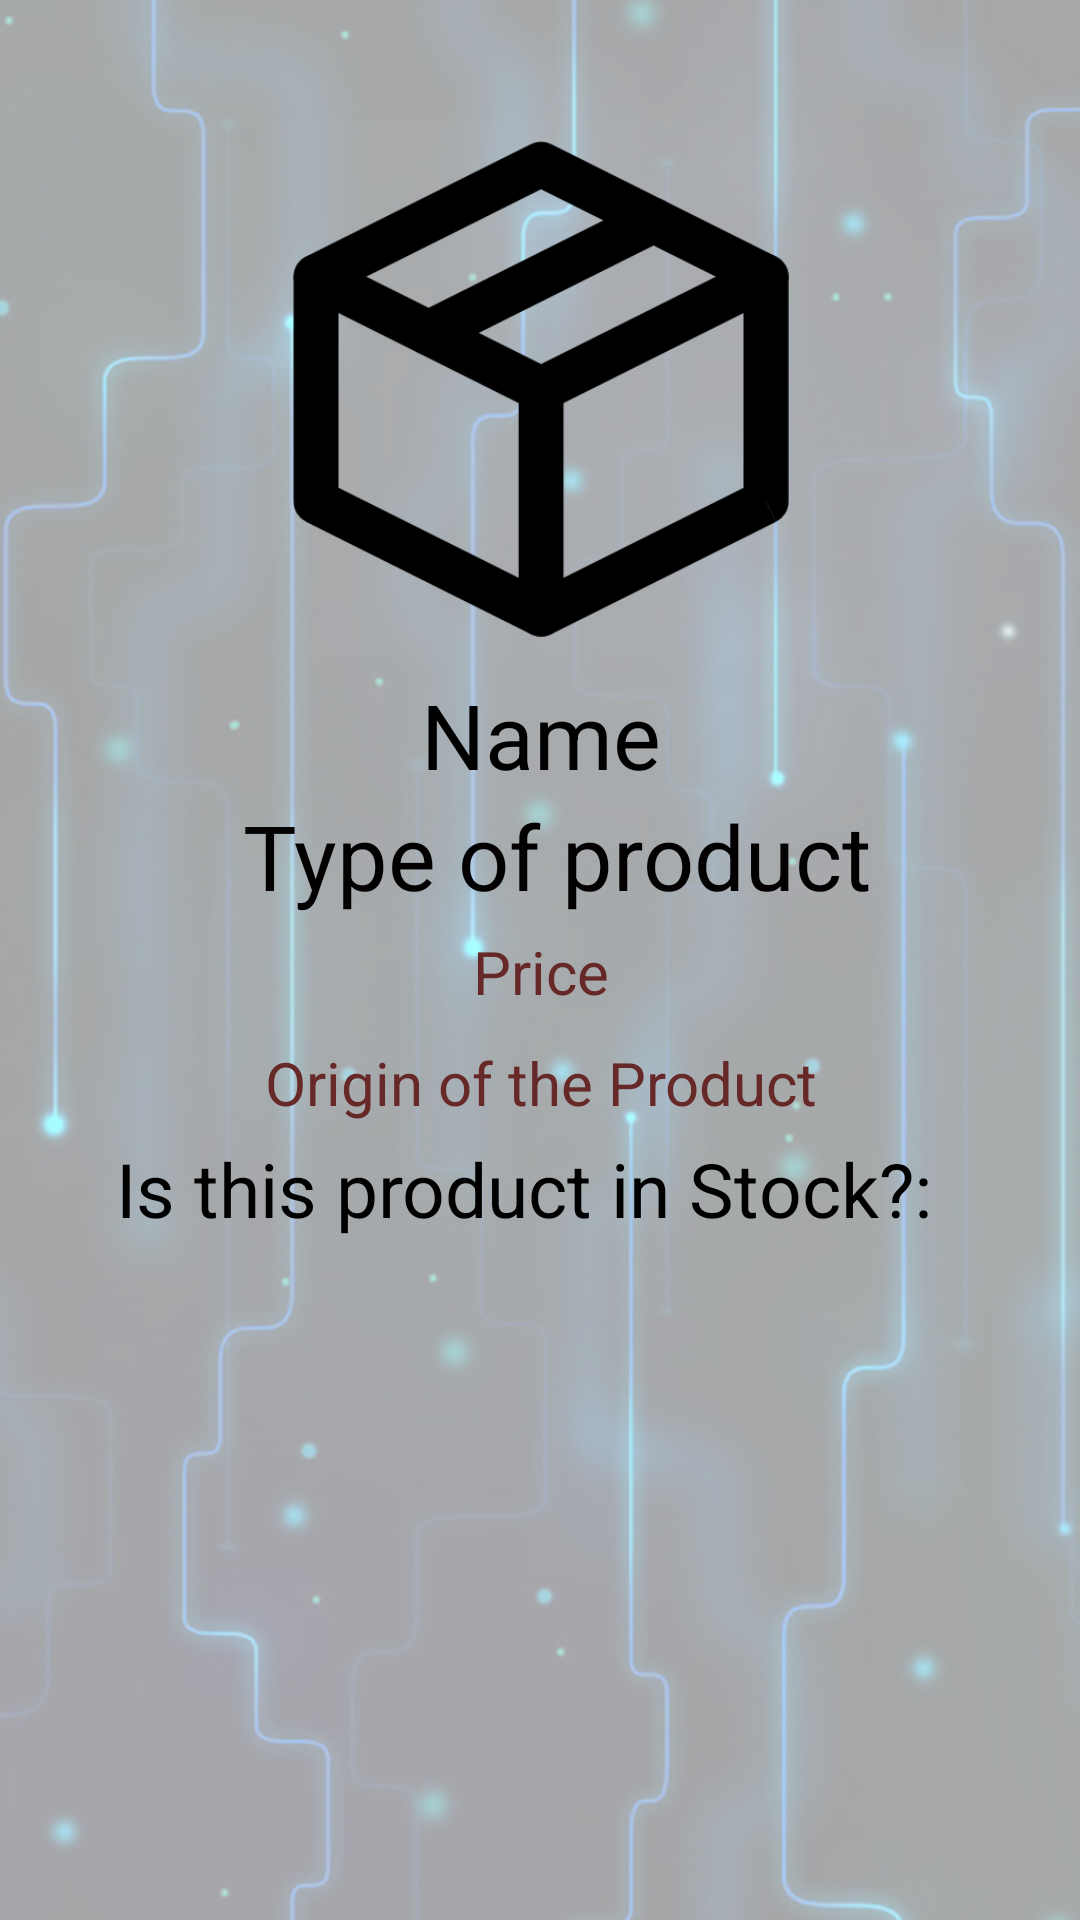

Produce the Android XML layout that renders to this screen, including the resource entries it uses.
<!-- AndroidManifest.xml: application theme Theme.CybershopAPP -->
<!-- res/layout/product_details_view.xml -->
<?xml version="1.0" encoding="utf-8"?>
<androidx.constraintlayout.widget.ConstraintLayout xmlns:android="http://schemas.android.com/apk/res/android"
    xmlns:app="http://schemas.android.com/apk/res-auto"
    xmlns:tools="http://schemas.android.com/tools"
    android:id="@+id/ConstraintLayout"
    android:background="@drawable/backgroundcybershop"
    android:layout_width="match_parent"
    android:layout_height="match_parent">

    <LinearLayout
        android:id="@+id/linearLayout3"
        android:layout_width="393dp"
        android:layout_height="516dp"
        android:orientation="vertical"
        app:layout_constraintBottom_toBottomOf="parent"
        app:layout_constraintEnd_toEndOf="parent"
        app:layout_constraintStart_toStartOf="parent"
        app:layout_constraintTop_toTopOf="parent"
        app:layout_constraintVertical_bias="0.279">

        <ImageView
            android:id="@+id/clientPhoto"
            android:layout_width="180dp"
            android:layout_height="190dp"
            android:layout_gravity="center"
            android:layout_marginBottom="0dp"
            app:srcCompat="@drawable/product" />


        <TextView
            android:id="@+id/name"
            android:layout_width="match_parent"
            android:layout_height="wrap_content"
            android:gravity="center"
            android:text="@string/name"
            android:textColor="#000000"
            android:textSize="30dp" />

        <TextView
            android:id="@+id/type"
            android:layout_width="393dp"
            android:layout_height="wrap_content"
            android:layout_marginLeft="5dp"
            android:gravity="center"
            android:text="@string/type"
            android:textColor="#020000"
            android:textSize="30dp" />

        <TextView
            android:id="@+id/price"
            android:layout_width="match_parent"
            android:layout_height="wrap_content"
            android:layout_marginTop="5dp"
            android:layout_marginBottom="5dp"
            android:gravity="center"
            android:text="@string/price"
            android:textColor="#672828"
            android:textSize="20dp" />

        <TextView
            android:id="@+id/origin"
            android:layout_width="match_parent"
            android:layout_height="wrap_content"
            android:layout_marginTop="5dp"
            android:layout_marginBottom="5dp"
            android:gravity="center"
            android:text="@string/origin"
            android:textColor="#672828"
            android:textSize="20dp" />

        <LinearLayout
            android:layout_width="match_parent"
            android:layout_height="wrap_content"
            android:gravity="center"
            android:orientation="vertical">

            <LinearLayout
                android:layout_width="wrap_content"
                android:layout_height="wrap_content"
                android:layout_marginBottom="3dp"
                android:gravity="center"
                android:orientation="horizontal">

                <TextView
                    android:id="@+id/inStock"
                    android:layout_width="match_parent"
                    android:layout_height="wrap_content"
                    android:gravity="center"
                    android:text="@string/stock"
                    android:textColor="#000"
                    android:textSize="25dp" />

                <TextView
                    android:id="@+id/productStatus"
                    android:layout_width="wrap_content"
                    android:layout_height="wrap_content"
                    android:layout_marginLeft="5dp"
                    android:gravity="center"
                    android:textColor="#000"
                    android:textSize="25dp" />

            </LinearLayout>
        </LinearLayout>

    </LinearLayout>

</androidx.constraintlayout.widget.ConstraintLayout>
<!-- resources referenced by this layout -->
<resources>
  <!-- drawable backgroundcybershop: png bitmap (drawable, 637352 bytes) -->
  <!-- drawable product: png bitmap (drawable, 8777 bytes) -->
  <string name="name">Name</string>
  <string name="origin">Origin of the Product</string>
  <string name="price">Price</string>
  <string name="stock">"Is this product in Stock?: "</string>
  <string name="type">Type of product</string>
  <style name="Theme.CybershopAPP" parent="Theme.MaterialComponents.DayNight.DarkActionBar">
          
          <item name="colorPrimary">@color/purple_500</item>
          <item name="colorPrimaryVariant">@color/purple_700</item>
          <item name="colorOnPrimary">@color/white</item>
          
          <item name="colorSecondary">@color/teal_200</item>
          <item name="colorSecondaryVariant">@color/teal_700</item>
          <item name="colorOnSecondary">@color/black</item>
          
          <item name="android:statusBarColor">?attr/colorPrimaryVariant</item>
          
      </style>
  <!-- not gathered from this repository: default colours our renderer supplied (Android Studio template values) -->
  <color name="purple_500">#FF6200EE</color>
  <color name="purple_700">#FF3700B3</color>
  <color name="teal_200">#FF03DAC5</color>
  <color name="teal_700">#FF018786</color>
  <color name="black">#FF000000</color>
  <color name="white">#FFFFFFFF</color>
</resources>
